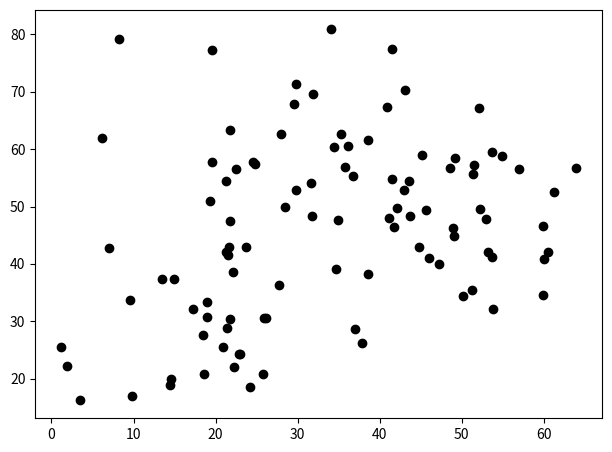
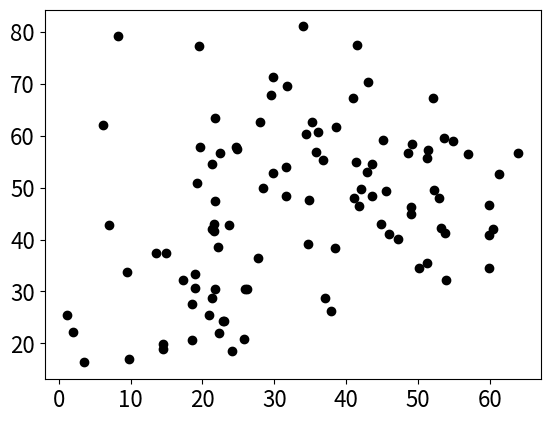

Write Python code to recreate these figures, in order. (Note: this script raises an exception after producing the figures.)
import numpy as np
import matplotlib.pyplot as plt
import copy
from scipy.stats import multivariate_normal


def logexp(Z):
    """ Compute log(\sum_i exp(Z_i)) for some array Z."""
    return np.max(Z) + np.log(np.sum(np.exp(Z - np.max(Z))))


def log_lklihood(data, wts, means, covs):
    """ Compute the log likelihood of the data for a Gaussian mixture model with the given parameters. """
    no_clusters= len(means)
    no_dim = len(data[0])

    ll = 0
    for d in data:

        Z = np.zeros(no_clusters)
        for k in range(no_clusters):
            # Compute (x-mu)^T * Sigma^{-1} * (x-mu)
            delta = np.array(d) - means[k]
            exp_term = np.dot(delta.T, np.dot(np.linalg.inv(covs[k]), delta))

            # Compute log_lklihood contribution for this data point and this cluster
            Z[k] += np.log(wts[k])
            Z[k] -= 1 / 2. * (no_dim * np.log(2 * np.pi) + np.log(np.linalg.det(covs[k])) + exp_term)

        # Increment log_lklihood contribution of this data point across all clusters
        ll += logexp(Z)

    return ll


def comp_resp(data, wts, means, covs):
    '''E-step: compute responsibilities, given the current parameters'''
    num_data = len(data)
    no_clusters= len(means)
    resp = np.zeros((num_data, no_clusters))

    # Update resp matrix so that resp[i,k] is the responsibility of cluster k for data point i.

    for i in range(num_data):
        for k in range(no_clusters):
            resp[i, k] = wts[k] * multivariate_normal.pdf(data[i], mean=means[k], cov=covs[k])

    # Add up responsibilities over each data point and normalize
    row_sums = resp.sum(axis=1)[:, np.newaxis]
    resp = resp / row_sums

    return resp
def comp_softcounts(resp):
    # Compute the total responsibility assigned to each cluster, which will be useful when
    # implementing M-steps below. In the lectures this is called N^{soft}
    counts = np.sum(resp, axis=0)
    return counts


def comp_wts(counts):
    no_clusters= len(counts)
    wts = [0.] * no_clusters

    for k in range(no_clusters):
        # Update the weight for cluster k using the M-step update rule for the cluster weight, \hat{\pi}_k.

        wts[k] = counts[k] / np.sum(counts)

    return wts


def comp_means(data, resp, counts):
    no_clusters= len(counts)
    num_data = len(data)
    means = [np.zeros(len(data[0]))] * no_clusters

    for k in range(no_clusters):
        # Update means for cluster k using the M-step update rule for the mean variables.
        # This will assign the variable means[k] to be our estimate for \hat{\mu}_k.
        weighted_sum = 0.
        for i in range(num_data):
            weighted_sum += resp[i, k] * data[i]
        means[k] = weighted_sum / counts[k]

    return means


def comp_covs(data, resp, counts, means):
    no_clusters= len(counts)
    no_dim = len(data[0])
    num_data = len(data)
    covs = [np.zeros((no_dim, no_dim))] * no_clusters

    for k in range(no_clusters):
        # Update covs for cluster k using the M-step update rule for covariance variables.
        # This will assign the variable covs[k] to be the estimate for \hat{\Sigma}_k.
        weighted_sum = np.zeros((no_dim, no_dim))
        for i in range(num_data):
            weighted_sum += resp[i, k] * np.outer(data[i] - means[k], data[i] - means[k])
        covs[k] = weighted_sum / counts[k]

    return covs


def EM(data, init_means, init_covs, init_wts, iter_max=1000, thresh=1e-4):
    # Make copies of initial parameters, which we will update during each iteration
    means = init_means[:]
    covs = init_covs[:]
    wts = init_wts[:]

    # Infer dimensions of dataset and the number of clusters
    num_data = len(data)
    no_dim = len(data[0])
    no_clusters= len(means)

    # Initialize some variables
    resp = np.zeros((num_data, no_clusters))
    ll = log_lklihood(data, wts, means, covs)
    ll_trace = [ll]

    for it in range(iter_max):

        #Compute responsibilities
        resp = comp_resp(data, wts, means, covs)

        # Compute the total responsibility assigned to each cluster, which will be useful when
        # implementing M-steps below. In the lectures this is called N^{soft}
        counts = comp_softcounts(resp)

        # Update the weight for cluster k using the M-step update rule for the cluster weight, \hat{\pi}_k.
        wts = comp_wts(counts)

        # Update means for cluster k using the M-step update rule for the mean variables.
        # This will assign the variable means[k] to be our estimate for \hat{\mu}_k.
        means = comp_means(data, resp, counts)

        # Update covs for cluster k using the M-step update rule for covariance variables.
        # This will assign the variable covs[k] to be the estimate for \hat{\Sigma}_k.
        covs = comp_covs(data, resp, counts, means)

        # Compute the log_lklihood at this iteration
        ll_latest = log_lklihood(data, wts, means, covs)
        ll_trace.append(ll_latest)

        # Check for convergence in log-likelihood and store
        if (ll_latest - ll) < thresh and ll_latest > -np.inf:
            break
        ll = ll_latest

    if it % 5 != 0:
        print("Iteration %s" % it)

    out = {'wts': wts, 'means': means, 'covs': covs, 'loglik': ll_trace, 'resp': resp}

    return out

def generate_MoG_data(num_data, means, covs, wts):
    """ Creates a list of data points """
    no_clusters= len(wts)
    data = []
    for i in range(num_data):
        #  Use np.random.choice and wts to pick a cluster id greater than or equal to 0 and less than no_clusters.
        k = np.random.choice(len(wts), 1, p=wts)[0]

        # Use np.random.multivariate_normal to create data from this cluster
        x = np.random.multivariate_normal(means[k], covs[k])

        data.append(x)
    return data

# Model parameters
init_means = [
    [31, 60], # mean of cluster 1
    [20, 35], # mean of cluster 2
    [50, 48]  # mean of cluster 3
]
init_covs = [
   [[103.96243033,    3.34190299],
    [3.34190299,   96.1837673]], # covariance of cluster 1
     [[ 109.48397634,   -0.31492123],
 [  -0.31492123,  106.60518593]],# covariance of cluster 2
[[103.25448164, - 1.92097408],
 [-1.92097408,   93.93524127]]# covariance of cluster 3
]
init_wts = [2298/float(6000), 1904/float(6000), 1798/float(6000)]  # wts of each cluster

# Generate data
np.random.seed(4)
data = generate_MoG_data(100, init_means, init_covs, init_wts)


plt.figure()
d = np.vstack(data)
plt.plot(d[:,0], d[:,1],'ko')
plt.rcParams.update({'font.size':16})
plt.tight_layout()
plt.show()

np.random.seed(4)

# Initialization of parameters
chosen = np.random.choice(len(data), 3, replace=False)
initial_means = [data[x] for x in chosen]
initial_covs = [np.cov(data, rowvar=0)] * 3
initial_wts = [1/3.] * 3

# Run EM
results = EM(data, initial_means, initial_covs, initial_wts)

print(results['wts'])
print(results['means'])
print(results['covs'])

import matplotlib.mlab as mlab
def plot_contours(data, means, covs, title):
    plt.figure()
    plt.plot([x[0] for x in data], [y[1] for y in data],'ko') # data

    delta = 0.025
    k = len(means)
    x = np.arange(-2.0, 7.0, delta)
    y = np.arange(-2.0, 7.0, delta)
    X, Y = np.meshgrid(x, y)
    col = ['green', 'red', 'indigo']
    for i in range(k):
        mean = means[i]
        cov = covs[i]
        sigmax = np.sqrt(cov[0][0])
        sigmay = np.sqrt(cov[1][1])
        sigmaxy = cov[0][1]/(sigmax*sigmay)
        Z = mlab.bivariate_normal(X, Y, sigmax, sigmay, mean[0], mean[1], sigmaxy)
        plt.contour(X, Y, Z, colors = col[i])
        plt.title(title)
    plt.rcParams.update({'font.size':16})
    plt.tight_layout()

plot_contours(data, initial_means, initial_covs, 'Initial clusters')

results = EM(data, init_means, init_covs, init_wts, iter_max=12, thresh=1e-4)

plt.show()

